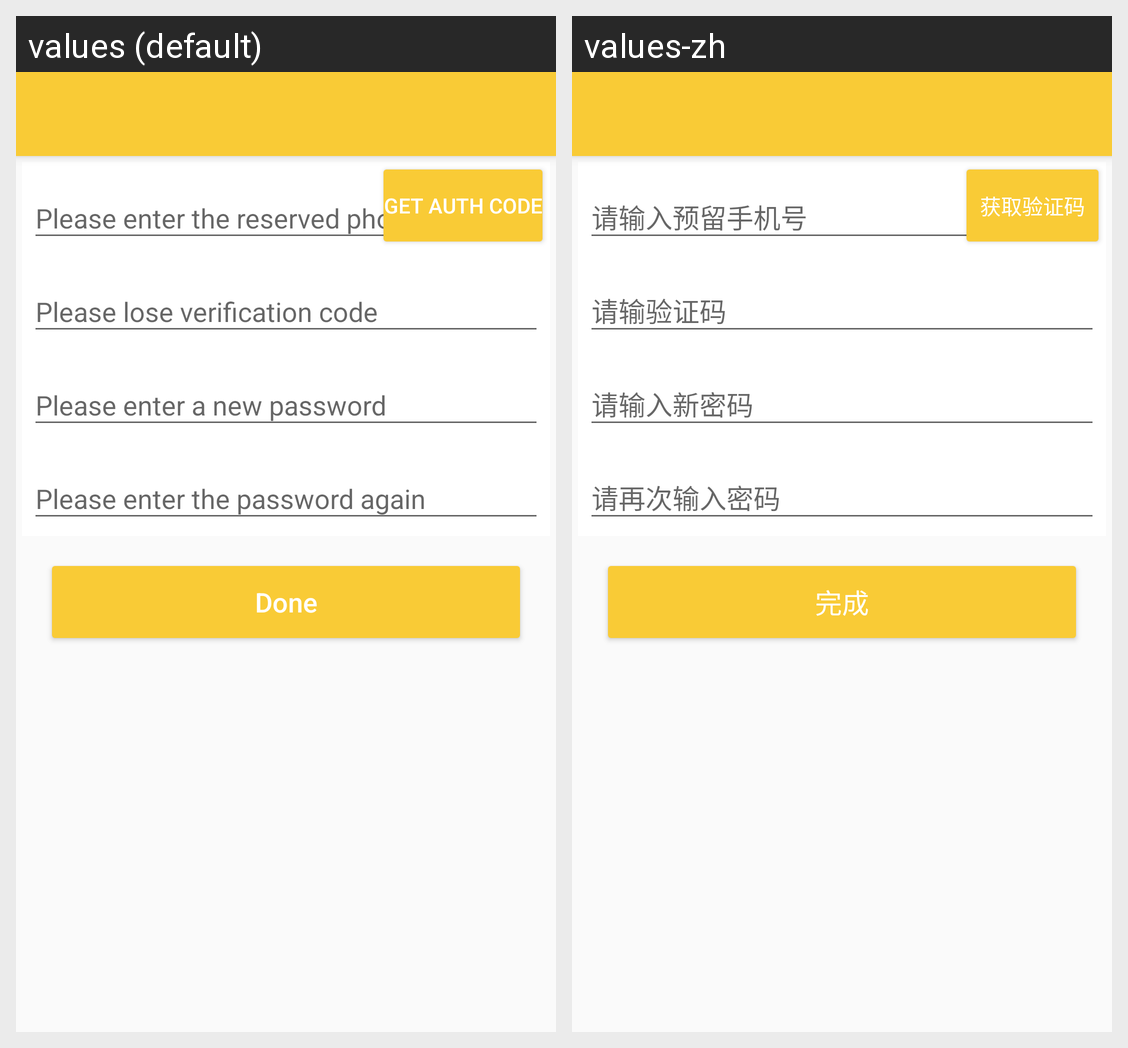

Translations of the strings shown on this Android screen, per locale in the grid:
Android screen res/layout/activity_re_get_password.xml rendered under 2 locales, left to right: values (default), values-zh. Device: Nexus 5 (rendered at 1080×1920; each locale shown at half size, 540×960, under a caption strip naming it); theme AppTheme.
Strings drawn on this screen, with the default value and each locale's value (text and hints the layout hard-codes, and strings that could not be matched under every locale, appear in the picture but are not listed):

button_getVcode
  values: Get auth code
  values-zh: 获取验证码

button_regetpwd
  values: Done
  values-zh: 完成
